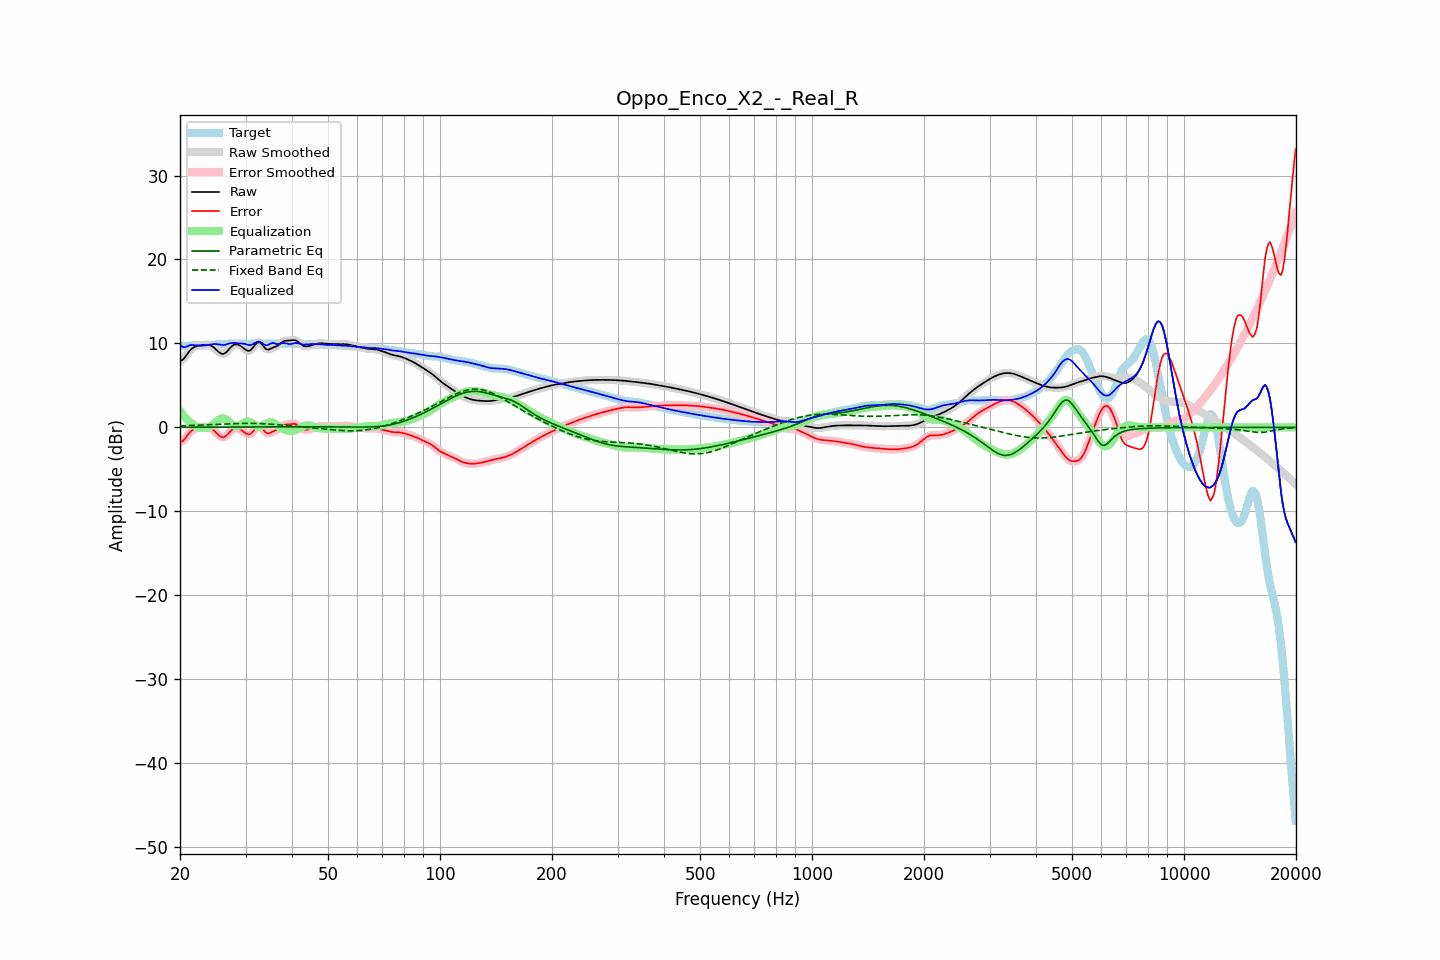

The file beside this chart, header and first rows:
frequency, raw, error, smoothed, error_smoothed, equalization, parametric_eq, fixed_band_eq, equalized_raw, equalized_smoothed, target
20.00, 7.92, -1.76, 7.90, -1.79, 1.94, 0.02, 0.19, 9.87, 9.84, 9.69
20.20, 7.98, -1.70, 8.00, -1.68, 1.69, 0.02, 0.20, 9.67, 9.69, 9.69
20.40, 8.12, -1.57, 8.15, -1.54, 1.45, 0.02, 0.20, 9.56, 9.60, 9.69
20.61, 8.33, -1.37, 8.34, -1.36, 1.22, 0.02, 0.21, 9.55, 9.56, 9.69
20.81, 8.60, -1.10, 8.59, -1.11, 1.02, 0.02, 0.21, 9.62, 9.61, 9.70
21.02, 8.86, -0.85, 8.86, -0.86, 0.83, 0.02, 0.22, 9.70, 9.69, 9.72
21.23, 9.11, -0.62, 9.10, -0.63, 0.66, 0.02, 0.23, 9.77, 9.76, 9.73
21.44, 9.31, -0.44, 9.30, -0.44, 0.51, 0.02, 0.23, 9.82, 9.81, 9.75
21.66, 9.46, -0.31, 9.46, -0.30, 0.35, 0.03, 0.24, 9.81, 9.81, 9.76
21.87, 9.58, -0.19, 9.58, -0.20, 0.22, 0.03, 0.25, 9.80, 9.80, 9.77
22.09, 9.66, -0.12, 9.66, -0.12, 0.12, 0.03, 0.26, 9.78, 9.78, 9.78
22.31, 9.71, -0.07, 9.71, -0.06, 0.05, 0.03, 0.26, 9.76, 9.76, 9.78
22.54, 9.75, -0.02, 9.75, -0.02, -0.00, 0.03, 0.27, 9.75, 9.75, 9.77
22.76, 9.78, 0.01, 9.78, 0.01, -0.04, 0.03, 0.28, 9.74, 9.74, 9.77
22.99, 9.81, 0.04, 9.81, 0.04, -0.07, 0.03, 0.29, 9.74, 9.75, 9.76
23.22, 9.83, 0.06, 9.83, 0.06, -0.07, 0.03, 0.30, 9.76, 9.76, 9.77
23.45, 9.84, 0.07, 9.85, 0.07, -0.07, 0.03, 0.30, 9.78, 9.78, 9.78
23.69, 9.84, 0.05, 9.84, 0.05, -0.03, 0.03, 0.31, 9.81, 9.81, 9.79
23.92, 9.82, 0.00, 9.81, 0.00, 0.03, 0.03, 0.32, 9.84, 9.84, 9.81
24.16, 9.76, -0.08, 9.75, -0.08, 0.12, 0.03, 0.33, 9.88, 9.88, 9.83
24.40, 9.66, -0.20, 9.65, -0.20, 0.25, 0.03, 0.34, 9.91, 9.90, 9.86
24.65, 9.52, -0.35, 9.52, -0.35, 0.40, 0.03, 0.35, 9.93, 9.92, 9.88
24.89, 9.36, -0.53, 9.35, -0.54, 0.57, 0.03, 0.36, 9.93, 9.92, 9.89
25.14, 9.18, -0.72, 9.17, -0.73, 0.74, 0.03, 0.37, 9.92, 9.91, 9.90
25.39, 8.99, -0.92, 9.00, -0.91, 0.89, 0.03, 0.38, 9.88, 9.89, 9.91
25.65, 8.86, -1.06, 8.85, -1.06, 1.00, 0.03, 0.38, 9.86, 9.86, 9.91
25.91, 8.77, -1.15, 8.77, -1.15, 1.06, 0.04, 0.39, 9.83, 9.83, 9.92
26.16, 8.75, -1.18, 8.77, -1.17, 1.06, 0.04, 0.40, 9.82, 9.83, 9.93
26.43, 8.84, -1.11, 8.85, -1.10, 1.00, 0.04, 0.41, 9.84, 9.85, 9.94
26.69, 9.01, -0.95, 9.00, -0.95, 0.89, 0.04, 0.42, 9.90, 9.90, 9.96
26.96, 9.21, -0.76, 9.21, -0.76, 0.75, 0.04, 0.43, 9.95, 9.95, 9.97
27.23, 9.43, -0.55, 9.43, -0.55, 0.58, 0.04, 0.44, 10.01, 10.01, 9.98
27.50, 9.63, -0.35, 9.63, -0.36, 0.42, 0.04, 0.44, 10.05, 10.05, 9.98
27.77, 9.78, -0.20, 9.78, -0.21, 0.28, 0.04, 0.45, 10.07, 10.06, 9.99
28.05, 9.88, -0.10, 9.87, -0.11, 0.19, 0.04, 0.46, 10.07, 10.06, 9.99
28.33, 9.90, -0.09, 9.90, -0.09, 0.15, 0.04, 0.46, 10.05, 10.05, 9.99
28.62, 9.87, -0.11, 9.87, -0.12, 0.16, 0.04, 0.47, 10.03, 10.03, 9.98
28.90, 9.78, -0.19, 9.78, -0.20, 0.23, 0.04, 0.47, 10.02, 10.01, 9.98
29.19, 9.66, -0.31, 9.66, -0.31, 0.34, 0.04, 0.48, 10.00, 10.00, 9.97
29.48, 9.52, -0.44, 9.52, -0.44, 0.47, 0.04, 0.48, 9.99, 9.98, 9.96
29.78, 9.37, -0.58, 9.37, -0.58, 0.59, 0.04, 0.48, 9.96, 9.95, 9.95
30.08, 9.23, -0.71, 9.23, -0.72, 0.67, 0.05, 0.48, 9.90, 9.90, 9.95
30.38, 9.13, -0.81, 9.14, -0.81, 0.71, 0.05, 0.48, 9.84, 9.85, 9.95
30.68, 9.11, -0.85, 9.13, -0.83, 0.68, 0.05, 0.48, 9.79, 9.81, 9.96
30.99, 9.22, -0.76, 9.22, -0.75, 0.60, 0.05, 0.48, 9.81, 9.82, 9.98
31.30, 9.40, -0.59, 9.41, -0.58, 0.47, 0.05, 0.48, 9.88, 9.88, 9.99
31.61, 9.65, -0.36, 9.65, -0.35, 0.33, 0.05, 0.47, 9.98, 9.98, 10.00
31.93, 9.91, -0.10, 9.89, -0.12, 0.20, 0.05, 0.47, 10.11, 10.09, 10.01
32.24, 10.07, 0.07, 10.07, 0.07, 0.11, 0.05, 0.46, 10.18, 10.18, 10.00
32.57, 10.16, 0.17, 10.13, 0.14, 0.08, 0.05, 0.46, 10.24, 10.21, 9.99
32.89, 10.08, 0.10, 10.07, 0.09, 0.10, 0.05, 0.45, 10.18, 10.16, 9.98
33.22, 9.89, -0.08, 9.89, -0.08, 0.17, 0.05, 0.44, 10.06, 10.05, 9.97
33.55, 9.65, -0.32, 9.65, -0.32, 0.27, 0.05, 0.43, 9.92, 9.92, 9.97
33.89, 9.42, -0.55, 9.44, -0.53, 0.39, 0.05, 0.42, 9.81, 9.83, 9.97
34.23, 9.30, -0.68, 9.31, -0.67, 0.50, 0.06, 0.41, 9.79, 9.81, 9.98
34.57, 9.26, -0.72, 9.28, -0.70, 0.58, 0.06, 0.40, 9.84, 9.86, 9.98
34.92, 9.34, -0.65, 9.33, -0.65, 0.62, 0.06, 0.39, 9.96, 9.95, 9.99
35.27, 9.43, -0.55, 9.42, -0.57, 0.60, 0.06, 0.38, 10.03, 10.02, 9.99
35.62, 9.52, -0.46, 9.51, -0.47, 0.53, 0.06, 0.36, 10.05, 10.04, 9.98
35.97, 9.58, -0.40, 9.59, -0.39, 0.42, 0.06, 0.35, 10.00, 10.00, 9.98
... 635 more rows
